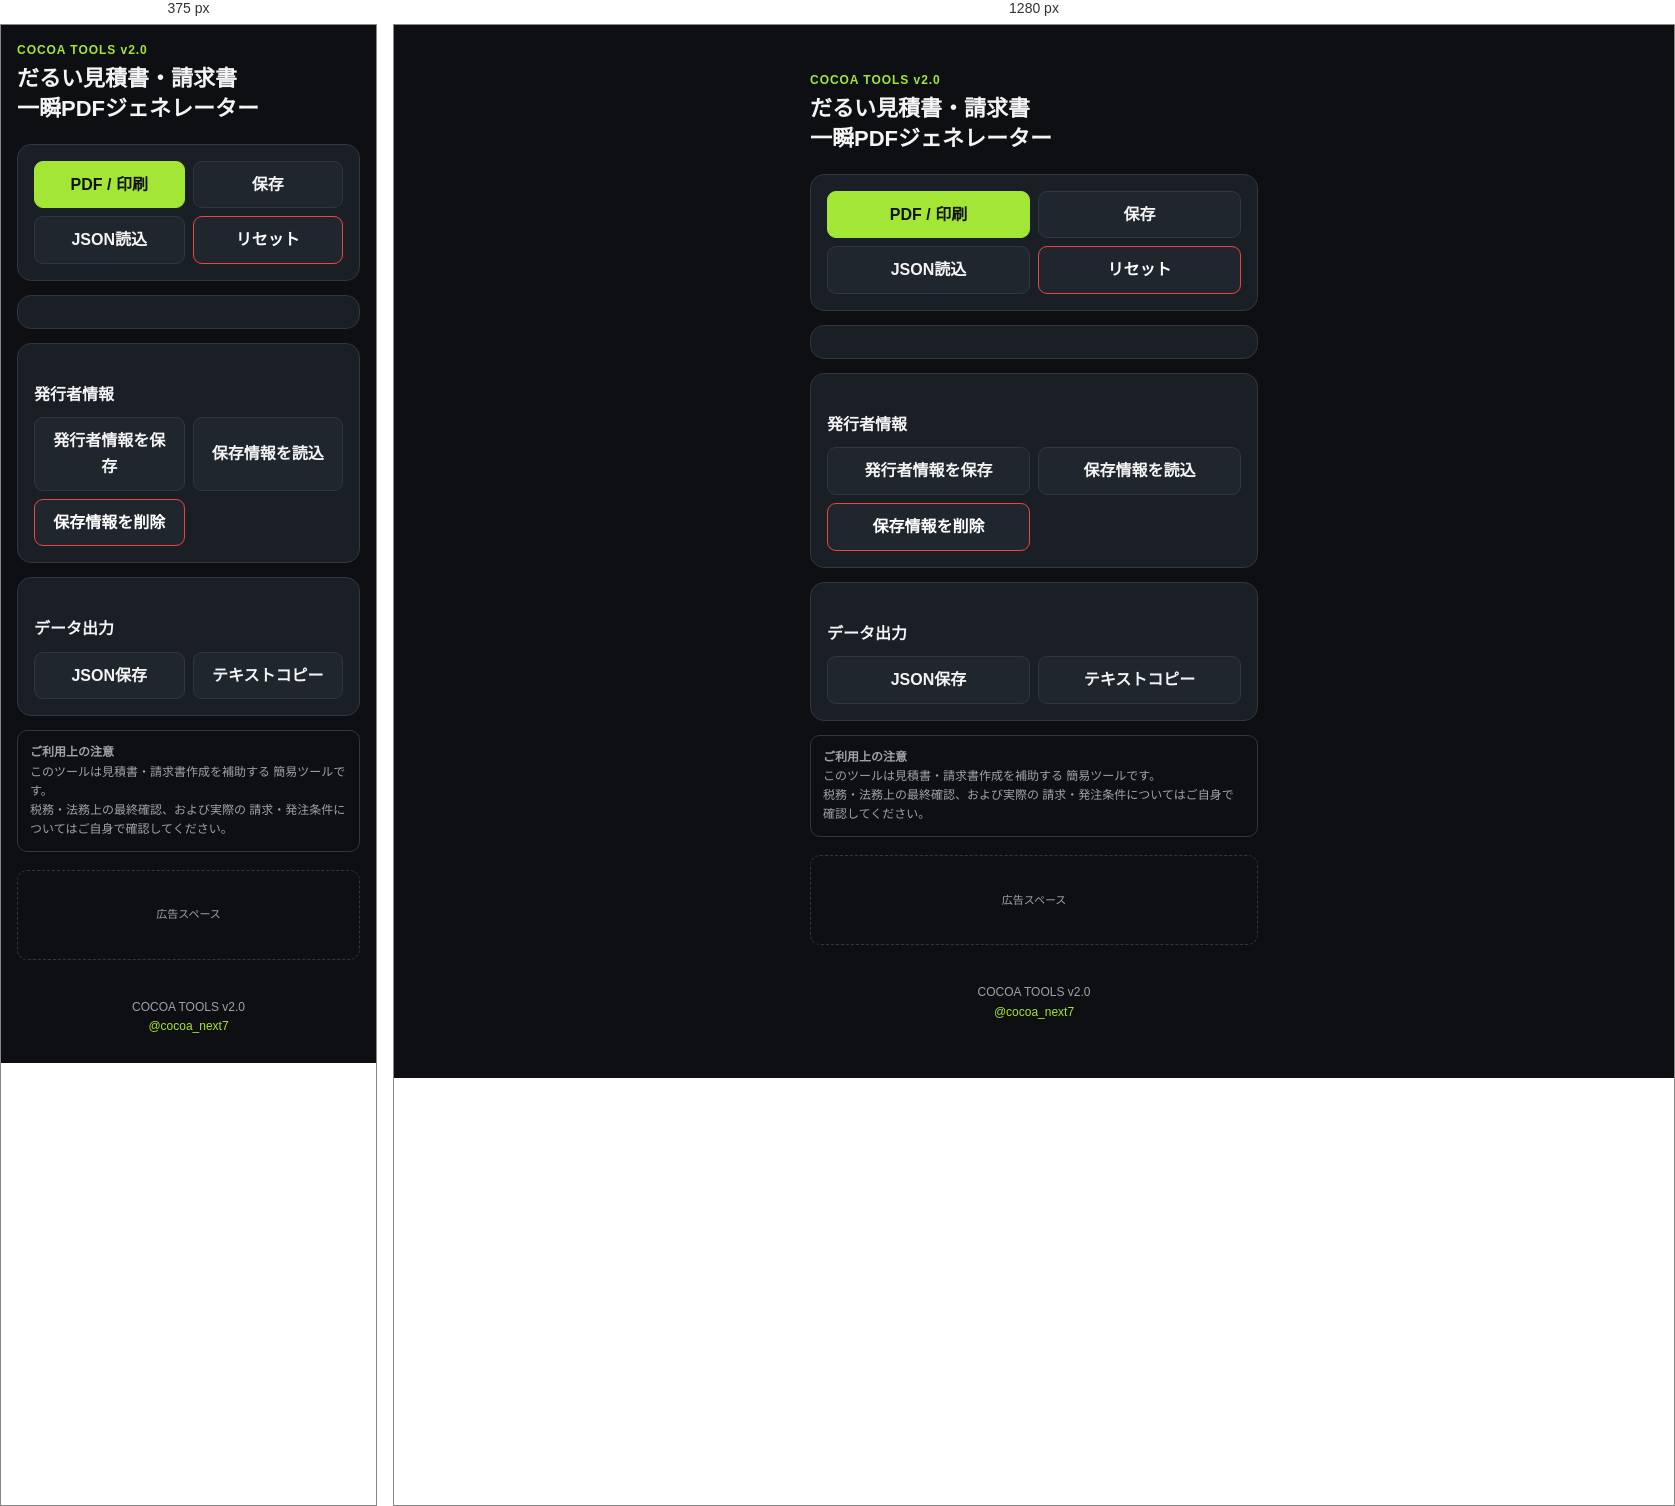
Rendered at 375 px and 1280 px, left to right.

<!-- file: index.html -->
<!DOCTYPE html>
<html lang="ja">

<head>

    <meta charset="UTF-8">

    <meta
        name="viewport"
        content="width=device-width, initial-scale=1.0">

    <meta
        name="theme-color"
        content="#0d0f12">

    <meta
        name="description"
        content="見積書・請求書をブラウザだけで作成してPDF保存できる無料ツール。COCOA TOOLS v2.0">

    <meta
        name="robots"
        content="index,follow">

    <title>
        だるい見積書・請求書 一瞬PDFジェネレーター - COCOA TOOLS
    </title>

    <link
        rel="manifest"
        href="./manifest.json">

    <link
        rel="icon"
        href="./icon-192.png">


    <style>

        :root {

            --bg: #0d0f12;
            --panel: #1a1f26;
            --panel-2: #20262e;
            --border: #303740;
            --text: #f4f4f5;
            --muted: #a1a1aa;
            --accent: #a3e635;
            --danger: #ef4444;

        }


        * {

            box-sizing: border-box;

        }


        html {

            scroll-behavior: smooth;

        }


        body {

            margin: 0;

            min-height: 100vh;

            background: var(--bg);

            color: var(--text);

            font-family:
                -apple-system,
                BlinkMacSystemFont,
                "Segoe UI",
                sans-serif;

            line-height: 1.6;

        }


        button,
        input,
        textarea,
        select {

            font: inherit;

        }


        button {

            cursor: pointer;

        }


        .app {

            width: 100%;

            max-width: 480px;

            margin: 0 auto;

            padding: 16px;

        }


        header {

            margin-bottom: 20px;

        }


        .brand {

            font-size: 12px;

            color: var(--accent);

            font-weight: 800;

            letter-spacing: .08em;

        }


        h1 {

            margin: 4px 0 0;

            font-size: 22px;

            line-height: 1.35;

        }


        h2 {

            margin: 22px 0 10px;

            font-size: 16px;

        }


        .card {

            background: var(--panel);

            border: 1px solid var(--border);

            border-radius: 14px;

            padding: 16px;

            margin-bottom: 14px;

        }


        label {

            display: block;

            margin: 12px 0 6px;

            font-size: 13px;

            font-weight: 700;

        }


        input,
        textarea,
        select {

            width: 100%;

            border: 1px solid var(--border);

            border-radius: 9px;

            background: var(--panel-2);

            color: var(--text);

            padding: 11px 12px;

            outline: none;

        }


        input:focus,
        textarea:focus,
        select:focus {

            border-color: var(--accent);

        }


        textarea {

            resize: vertical;

        }


        .row {

            display: grid;

            grid-template-columns: 1fr 1fr;

            gap: 10px;

        }


        .col {

            min-width: 0;

        }


        .table-responsive {

            width: 100%;

            overflow-x: auto;

        }


        table {

            width: 100%;

            min-width: 430px;

            border-collapse: collapse;

        }


        th,
        td {

            border-bottom: 1px solid var(--border);

            padding: 7px 4px;

            font-size: 12px;

            vertical-align: middle;

        }


        th {

            color: var(--muted);

            text-align: left;

        }


        .item-actions {

            display: flex;

            gap: 3px;

        }


        .item-actions button {

            width: 28px;

            height: 28px;

            padding: 0;

            border: 1px solid var(--border);

            border-radius: 6px;

            background: var(--panel-2);

            color: var(--text);

        }


        .summary {

            border-top: 1px solid var(--border);

        }


        .summary-row {

            display: flex;

            justify-content: space-between;

            align-items: center;

            gap: 12px;

            padding: 9px 0;

        }


        .summary-row input,
        .summary-row select {

            width: 120px;

        }


        .summary-total {

            margin-top: 6px;

            padding: 14px 0;

            border-top: 1px solid var(--border);

            font-size: 18px;

        }


        .btn-grid {

            display: grid;

            grid-template-columns: 1fr 1fr;

            gap: 8px;

        }


        .btn {

            min-height: 44px;

            border: 1px solid var(--border);

            border-radius: 9px;

            padding: 10px 12px;

            background: var(--panel-2);

            color: var(--text);

            font-weight: 700;

        }


        .btn-primary {

            border-color: var(--accent);

            background: var(--accent);

            color: #111;

        }


        .btn-danger {

            border-color: var(--danger);

            color: #fff;

        }


        .notice {

            padding: 12px;

            border: 1px solid var(--border);

            border-radius: 10px;

            color: var(--muted);

            font-size: 12px;

        }


        .ad-space {

            min-height: 90px;

            margin: 18px 0;

            display: flex;

            align-items: center;

            justify-content: center;

            border: 1px dashed var(--border);

            border-radius: 10px;

            color: var(--muted);

            font-size: 11px;

        }


        footer {

            padding: 20px 0 10px;

            text-align: center;

            color: var(--muted);

            font-size: 12px;

        }


        footer a {

            color: var(--accent);

            text-decoration: none;

        }


        .input-error {

            border-color: var(--danger) !important;

        }


        .print-only {

            display: none;

        }


        @media (min-width: 700px) {

            body {

                padding: 30px 0;

            }

        }


        /*
         * ======================================================
         * 印刷時
         * ======================================================
         *
         * 通常ページを誤って印刷しても、
         * アプリ画面を全部非表示にする。
         *
         * 印刷専用 #printPreview だけを表示する。
         */

        @media print {

            html,
            body {

                margin: 0 !important;

                padding: 0 !important;

                width: 100% !important;

                min-height: 0 !important;

                background: #fff !important;

                color: #000 !important;

            }


            .app > *:not(#printPreview) {

                display: none !important;

            }


            #printPreview {

                display: block !important;

                width: 100% !important;

                margin: 0 !important;

                padding: 0 !important;

            }


            .print-only {

                display: block !important;

            }


            .no-print {

                display: none !important;

            }

        }

    </style>

</head>


<body>


<div class="app">


    <!-- =====================================================
         ヘッダー
    ====================================================== -->

    <header>

        <div class="brand">
            COCOA TOOLS v2.0
        </div>

        <h1>
            だるい見積書・請求書<br>
            一瞬PDFジェネレーター
        </h1>

    </header>


    <!-- =====================================================
         操作
    ====================================================== -->

    <section class="card no-print">

        <div class="btn-grid">

            <button
                type="button"
                class="btn btn-primary"
                id="printBtn">

                PDF / 印刷

            </button>


            <button
                type="button"
                class="btn"
                id="saveBtn">

                保存

            </button>


            <button
                type="button"
                class="btn"
                id="loadBtn">

                JSON読込

            </button>


            <button
                type="button"
                class="btn btn-danger"
                id="resetBtn">

                リセット

            </button>

        </div>

    </section>


    <!-- =====================================================
         メインフォーム
    ====================================================== -->

    <main>

        <section class="card">

            <form id="invoiceForm"></form>

        </section>


        <!-- =================================================
             発行者情報
        ================================================== -->

        <section class="card no-print">

            <h2>
                発行者情報
            </h2>

            <div class="btn-grid">

                <button
                    type="button"
                    class="btn"
                    id="profileSaveBtn">

                    発行者情報を保存

                </button>


                <button
                    type="button"
                    class="btn"
                    id="profileLoadBtn">

                    保存情報を読込

                </button>


                <button
                    type="button"
                    class="btn btn-danger"
                    id="profileResetBtn">

                    保存情報を削除

                </button>

            </div>

        </section>


        <!-- =================================================
             データ出力
        ================================================== -->

        <section class="card no-print">

            <h2>
                データ出力
            </h2>

            <div class="btn-grid">

                <button
                    type="button"
                    class="btn"
                    id="exportJsonBtn">

                    JSON保存

                </button>


                <button
                    type="button"
                    class="btn"
                    id="copyDocumentBtn">

                    テキストコピー

                </button>

            </div>

        </section>


        <!-- =================================================
             注意書き
        ================================================== -->

        <section class="notice no-print">

            <strong>
                ご利用上の注意
            </strong>

            <br>

            このツールは見積書・請求書作成を補助する
            簡易ツールです。

            <br>

            税務・法務上の最終確認、および実際の
            請求・発注条件についてはご自身で確認してください。

        </section>


        <!-- =================================================
             広告スペース
        ================================================== -->

        <div class="ad-space no-print">

            広告スペース

        </div>

    </main>


    <!-- =====================================================
         印刷用プレビュー
    ====================================================== -->

    <section
        id="printPreview"
        class="print-only">
    </section>


    <!-- =====================================================
         フッター
    ====================================================== -->

    <footer class="no-print">

        COCOA TOOLS v2.0

        <br>

        <a
            href="https://x.com/cocoa_next7"
            target="_blank"
            rel="noopener noreferrer">

            @cocoa_next7

        </a>

    </footer>


</div>


<!-- =========================================================
     COCOA CORE
========================================================== -->

<script src="./core/cocoa.js"></script>

<script src="./core/pwa.js"></script>


<!-- =========================================================
     Invoice Modules
========================================================== -->

<script src="./js/form.js"></script>

<script src="./js/items.js"></script>

<script src="./js/calc.js"></script>

<script src="./js/validation.js"></script>

<script src="./js/save.js"></script>

<script src="./js/profile.js"></script>

<script src="./js/history.js"></script>

<script src="./js/template.js"></script>

<script src="./js/export.js"></script>

<!-- 印刷JSだけキャッシュ回避 -->
<script src="./js/print.js?v=20260922"></script>

<script src="./js/ui.js"></script>

<script src="./js/app.js"></script>


</body>

</html>